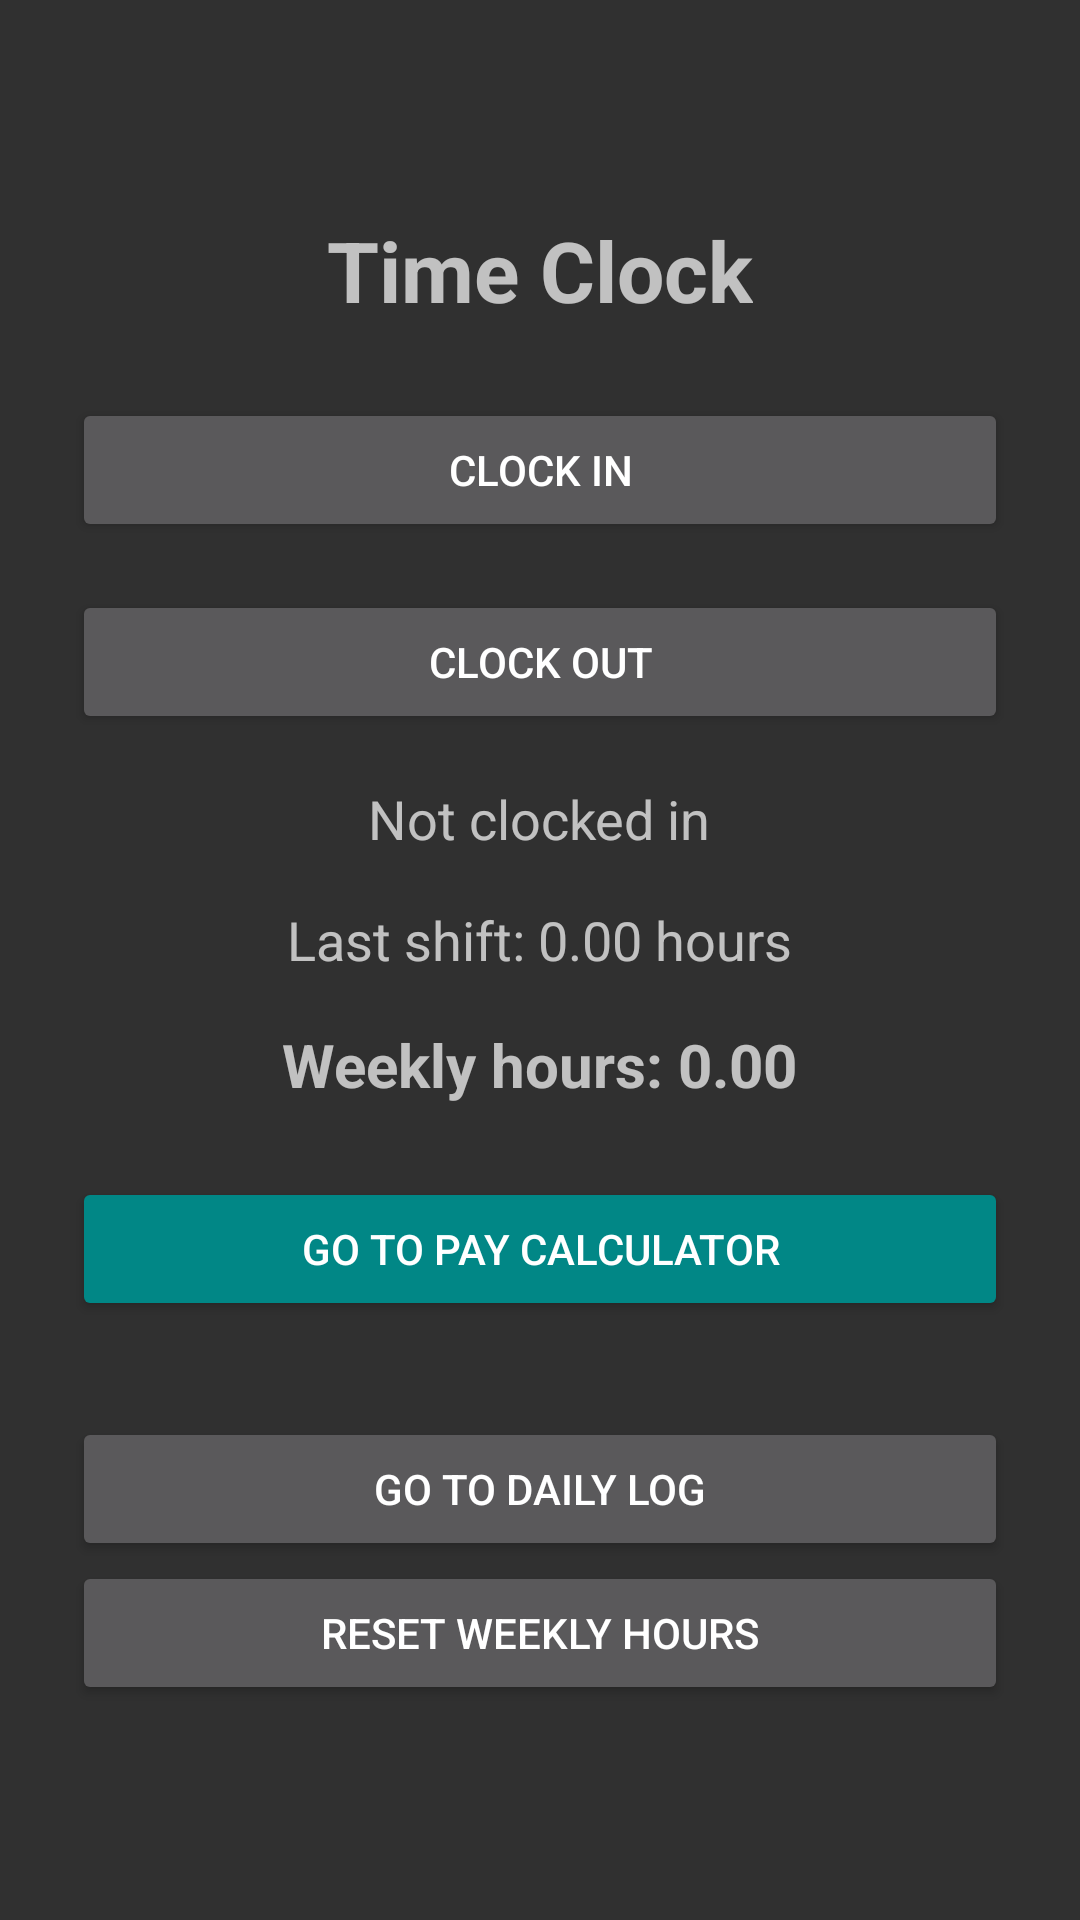

Layout XML and referenced resources for this Android screen:
<!-- AndroidManifest.xml: application theme Theme.MyApplication -->
<!-- res/layout/activity_main.xml -->
<?xml version="1.0" encoding="utf-8"?>
<ScrollView xmlns:android="http://schemas.android.com/apk/res/android"
    android:layout_width="match_parent"
    android:layout_height="match_parent"
    android:fillViewport="true">

    <LinearLayout
        android:layout_width="match_parent"
        android:layout_height="match_parent"
        android:orientation="vertical"
        android:gravity="center"
        android:padding="24dp">

        <TextView
            android:id="@+id/titleText"
            android:layout_width="wrap_content"
            android:layout_height="wrap_content"
            android:layout_marginBottom="24dp"
            android:text="Time Clock"
            android:textSize="28sp"
            android:textStyle="bold" />

        <Button
            android:id="@+id/buttonClockIn"
            android:layout_width="match_parent"
            android:layout_height="wrap_content"
            android:layout_marginBottom="16dp"
            android:text="Clock In" />

        <Button
            android:id="@+id/buttonClockOut"
            android:layout_width="match_parent"
            android:layout_height="wrap_content"
            android:layout_marginBottom="16dp"
            android:text="Clock Out" />

        <TextView
            android:id="@+id/textStatus"
            android:layout_width="wrap_content"
            android:layout_height="wrap_content"
            android:layout_marginBottom="16dp"
            android:text="Not clocked in"
            android:textSize="18sp" />

        <TextView
            android:id="@+id/textLastShift"
            android:layout_width="wrap_content"
            android:layout_height="wrap_content"
            android:layout_marginBottom="16dp"
            android:text="Last shift: 0.00 hours"
            android:textSize="18sp" />

        <TextView
            android:id="@+id/textWeeklyHours"
            android:layout_width="wrap_content"
            android:layout_height="wrap_content"
            android:layout_marginBottom="24dp"
            android:text="Weekly hours: 0.00"
            android:textSize="20sp"
            android:textStyle="bold" />

        <Button
            android:id="@+id/buttonPayCalculator"
            android:layout_width="match_parent"
            android:layout_height="wrap_content"
            android:layout_marginBottom="16dp"
            android:backgroundTint="#FF018786"
            android:text="Go To Pay Calculator" />
            
        <Button
           android:id="@+id/buttonDailyLog"
           android:layout_width="match_parent"
           android:layout_height="wrap_content"
           android:text="GO TO DAILY LOG"
           android:layout_marginTop="16dp"/>

        <Button
            android:id="@+id/buttonResetWeek"
            android:layout_width="match_parent"
            android:layout_height="wrap_content"
            android:text="Reset Weekly Hours" />

    </LinearLayout>

</ScrollView>
<!-- resources referenced by this layout -->
<resources>
  <style name="Theme.MyApplication" parent="Theme.AppCompat">
          <item name="android:statusBarColor">#1E1E1E</item>
          <item name="android:navigationBarColor">#121212</item>
      </style>
</resources>
